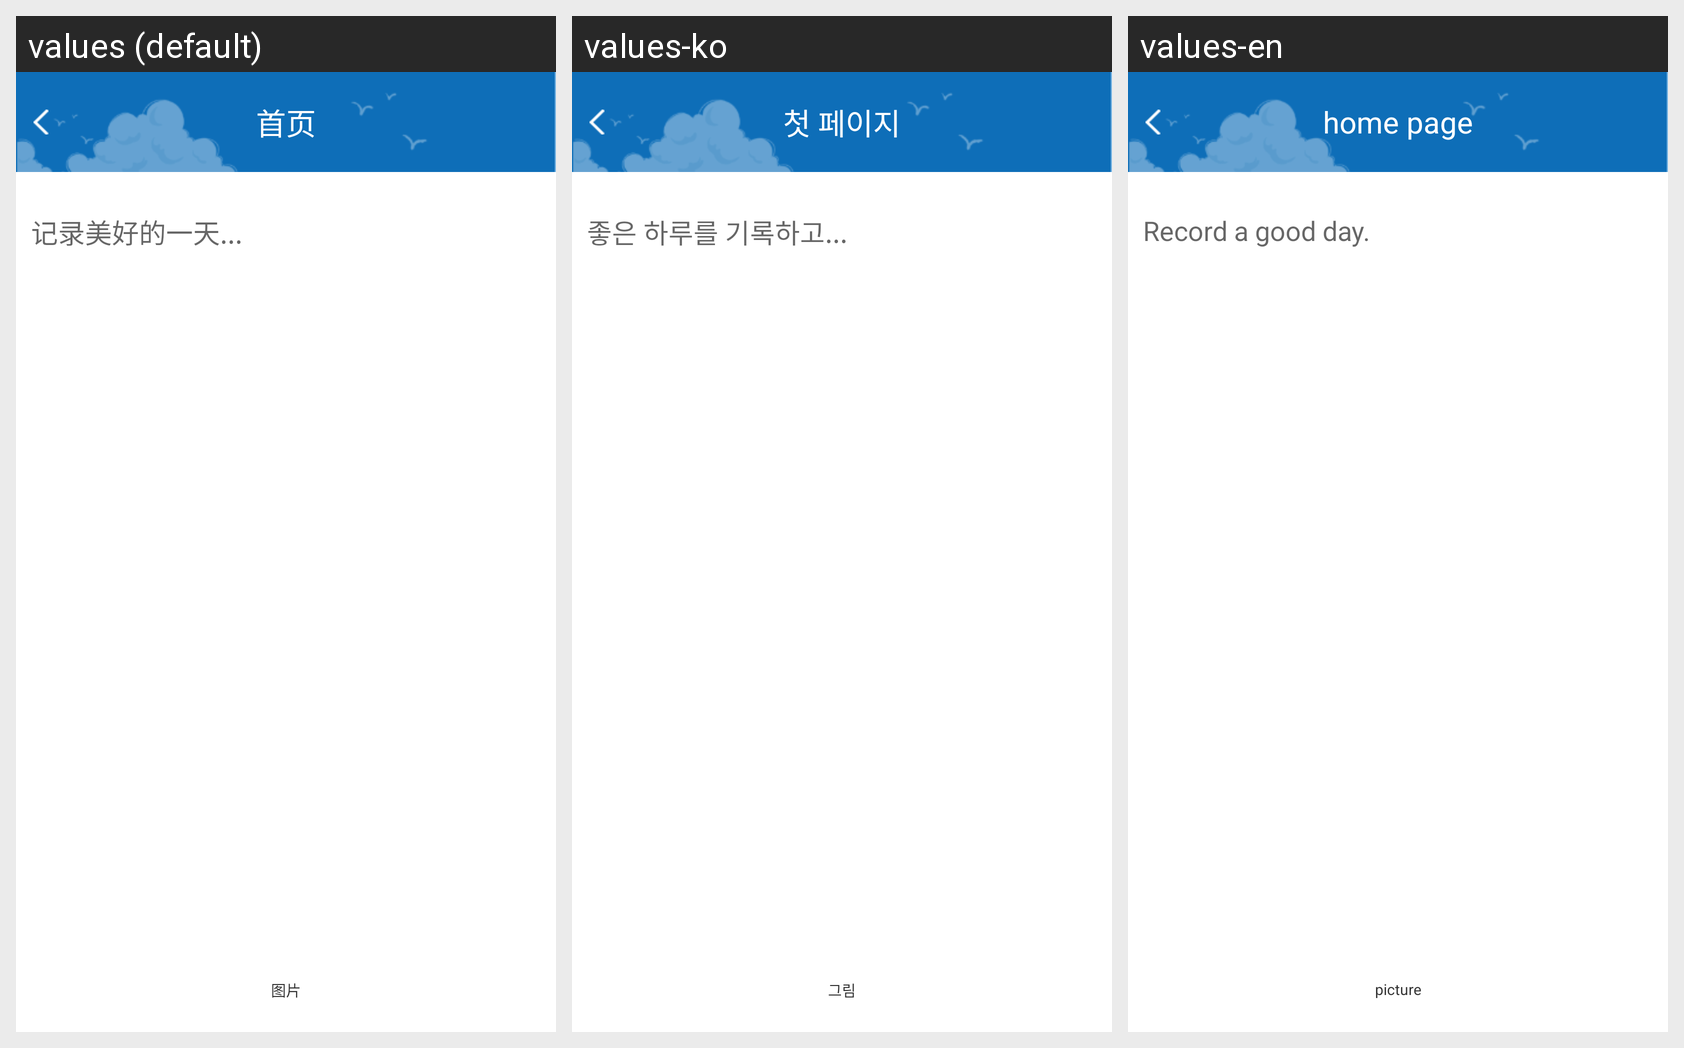

Locale-by-locale string values for the Android screen shown in this grid:
Android screen res/layout/xiaoji_lay.xml rendered under 3 locales, left to right: values (default), values-ko, values-en. Device: Nexus 5 (rendered at 1080×1920; each locale shown at half size, 540×960, under a caption strip naming it); theme AppTheme.
Other locales in the repository, not shown: values-es, values-ja, values-pt.
Strings drawn on this screen, with the default value and each locale's value (text and hints the layout hard-codes, and strings that could not be matched under every locale, appear in the picture but are not listed):

dy_jilu
  values: 记录美好的一天...
  values-ko: 좋은 하루를 기록하고...
  values-en: Record a good day.

dy_photo
  values: 图片
  values-ko: 그림
  values-en: picture

common_title
  values: 首页
  values-ko: 첫 페이지
  values-en: home page
